2-way image classification set "Dataset" from GitHub (daffakurnia11/Coffee-Beans-Defect-Classification); label vocabulary: defected, undefected.

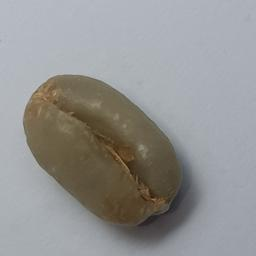
Label: defected

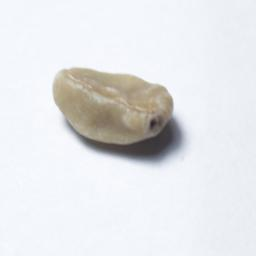
Label: defected

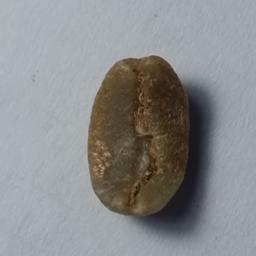
Label: defected

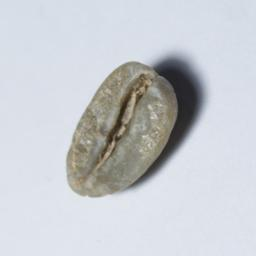
Label: undefected

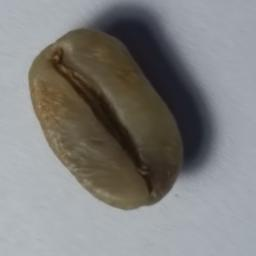
Label: undefected

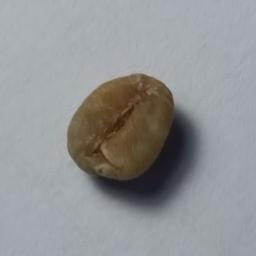
Label: defected
